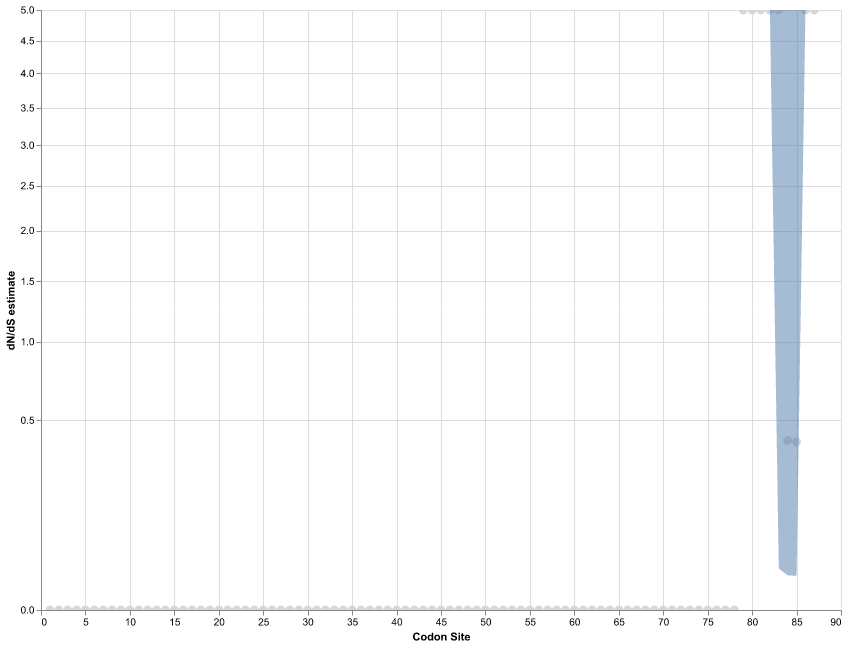

The data file committed next to this chart (first rows):
alpha, beta, alpha=beta, LRT, p-value, Total branch length, dN/dS LB, dN/dS MLE, dN/dS UB, CodonSite, adjusted_p-value
0.0, 0.0, 0.0, 0.0, 1.0, 0.0, 0.0, 0.0, 0.0, 1, 1.0
0.0, 0.0, 0.0, 0.0, 1.0, 0.0, 0.0, 0.0, 0.0, 2, 1.0
0.0, 0.0, 0.0, 0.0, 1.0, 0.0, 0.0, 0.0, 0.0, 3, 1.0
0.0, 0.0, 0.0, 0.0, 1.0, 0.0, 0.0, 0.0, 0.0, 4, 1.0
0.0, 0.0, 0.0, 0.0, 1.0, 0.0, 0.0, 0.0, 0.0, 5, 1.0
0.0, 0.0, 0.0, 0.0, 1.0, 0.0, 0.0, 0.0, 0.0, 6, 1.0
0.0, 0.0, 0.0, 0.0, 1.0, 0.0, 0.0, 0.0, 0.0, 7, 1.0
0.0, 0.0, 0.0, 0.0, 1.0, 0.0, 0.0, 0.0, 0.0, 8, 1.0
0.0, 0.0, 0.0, 0.0, 1.0, 0.0, 0.0, 0.0, 0.0, 9, 1.0
0.0, 0.0, 0.0, 0.0, 1.0, 0.0, 0.0, 0.0, 0.0, 10, 1.0
0.0, 0.0, 0.0, 0.0, 1.0, 0.0, 0.0, 0.0, 0.0, 11, 1.0
0.0, 0.0, 0.0, 0.0, 1.0, 0.0, 0.0, 0.0, 0.0, 12, 1.0
0.0, 0.0, 0.0, 0.0, 1.0, 0.0, 0.0, 0.0, 0.0, 13, 1.0
0.0, 0.0, 0.0, 0.0, 1.0, 0.0, 0.0, 0.0, 0.0, 14, 1.0
0.0, 0.0, 0.0, 0.0, 1.0, 0.0, 0.0, 0.0, 0.0, 15, 1.0
0.0, 0.0, 0.0, 0.0, 1.0, 0.0, 0.0, 0.0, 0.0, 16, 1.0
0.0, 0.0, 0.0, 0.0, 1.0, 0.0, 0.0, 0.0, 0.0, 17, 1.0
0.0, 0.0, 0.0, 0.0, 1.0, 0.0, 0.0, 0.0, 0.0, 18, 1.0
0.0, 0.0, 0.0, 0.0, 1.0, 0.0, 0.0, 0.0, 0.0, 19, 1.0
0.0, 0.0, 0.0, 0.0, 1.0, 0.0, 0.0, 0.0, 0.0, 20, 1.0
0.0, 0.0, 0.0, 0.0, 1.0, 0.0, 0.0, 0.0, 0.0, 21, 1.0
0.0, 0.0, 0.0, 0.0, 1.0, 0.0, 0.0, 0.0, 0.0, 22, 1.0
0.0, 0.0, 0.0, 0.0, 1.0, 0.0, 0.0, 0.0, 0.0, 23, 1.0
0.0, 0.0, 0.0, 0.0, 1.0, 0.0, 0.0, 0.0, 0.0, 24, 1.0
0.0, 0.0, 0.0, 0.0, 1.0, 0.0, 0.0, 0.0, 0.0, 25, 1.0
0.0, 0.0, 0.0, 0.0, 1.0, 0.0, 0.0, 0.0, 0.0, 26, 1.0
0.0, 0.0, 0.0, 0.0, 1.0, 0.0, 0.0, 0.0, 0.0, 27, 1.0
0.0, 0.0, 0.0, 0.0, 1.0, 0.0, 0.0, 0.0, 0.0, 28, 1.0
0.0, 0.0, 0.0, 0.0, 1.0, 0.0, 0.0, 0.0, 0.0, 29, 1.0
0.0, 0.0, 0.0, 0.0, 1.0, 0.0, 0.0, 0.0, 0.0, 30, 1.0
0.0, 0.0, 0.0, 0.0, 1.0, 0.0, 0.0, 0.0, 0.0, 31, 1.0
0.0, 0.0, 0.0, 0.0, 1.0, 0.0, 0.0, 0.0, 0.0, 32, 1.0
0.0, 0.0, 0.0, 0.0, 1.0, 0.0, 0.0, 0.0, 0.0, 33, 1.0
0.0, 0.0, 0.0, 0.0, 1.0, 0.0, 0.0, 0.0, 0.0, 34, 1.0
0.0, 0.0, 0.0, 0.0, 1.0, 0.0, 0.0, 0.0, 0.0, 35, 1.0
0.0, 0.0, 0.0, 0.0, 1.0, 0.0, 0.0, 0.0, 0.0, 36, 1.0
0.0, 0.0, 0.0, 0.0, 1.0, 0.0, 0.0, 0.0, 0.0, 37, 1.0
0.0, 0.0, 0.0, 0.0, 1.0, 0.0, 0.0, 0.0, 0.0, 38, 1.0
0.0, 0.0, 0.0, 0.0, 1.0, 0.0, 0.0, 0.0, 0.0, 39, 1.0
0.0, 0.0, 0.0, 0.0, 1.0, 0.0, 0.0, 0.0, 0.0, 40, 1.0
0.0, 0.0, 0.0, 0.0, 1.0, 0.0, 0.0, 0.0, 0.0, 41, 1.0
0.0, 0.0, 0.0, 0.0, 1.0, 0.0, 0.0, 0.0, 0.0, 42, 1.0
0.0, 0.0, 0.0, 0.0, 1.0, 0.0, 0.0, 0.0, 0.0, 43, 1.0
0.0, 0.0, 0.0, 0.0, 1.0, 0.0, 0.0, 0.0, 0.0, 44, 1.0
0.0, 0.0, 0.0, 0.0, 1.0, 0.0, 0.0, 0.0, 0.0, 45, 1.0
0.0, 0.0, 0.0, 0.0, 1.0, 0.0, 0.0, 0.0, 0.0, 46, 1.0
0.0, 0.0, 0.0, 0.0, 1.0, 0.0, 0.0, 0.0, 0.0, 47, 1.0
0.0, 0.0, 0.0, 0.0, 1.0, 0.0, 0.0, 0.0, 0.0, 48, 1.0
0.0, 0.0, 0.0, 0.0, 1.0, 0.0, 0.0, 0.0, 0.0, 49, 1.0
0.0, 0.0, 0.0, 0.0, 1.0, 0.0, 0.0, 0.0, 0.0, 50, 1.0
0.0, 0.0, 0.0, 0.0, 1.0, 0.0, 0.0, 0.0, 0.0, 51, 1.0
0.0, 0.0, 0.0, 0.0, 1.0, 0.0, 0.0, 0.0, 0.0, 52, 1.0
0.0, 0.0, 0.0, 0.0, 1.0, 0.0, 0.0, 0.0, 0.0, 53, 1.0
0.0, 0.0, 0.0, 0.0, 1.0, 0.0, 0.0, 0.0, 0.0, 54, 1.0
0.0, 0.0, 0.0, 0.0, 1.0, 0.0, 0.0, 0.0, 0.0, 55, 1.0
0.0, 0.0, 0.0, 0.0, 1.0, 0.0, 0.0, 0.0, 0.0, 56, 1.0
0.0, 0.0, 0.0, 0.0, 1.0, 0.0, 0.0, 0.0, 0.0, 57, 1.0
0.0, 0.0, 0.0, 0.0, 1.0, 0.0, 0.0, 0.0, 0.0, 58, 1.0
0.0, 0.0, 0.0, 0.0, 1.0, 0.0, 0.0, 0.0, 0.0, 59, 1.0
0.0, 0.0, 0.0, 0.0, 1.0, 0.0, 0.0, 0.0, 0.0, 60, 1.0
... 27 more rows
